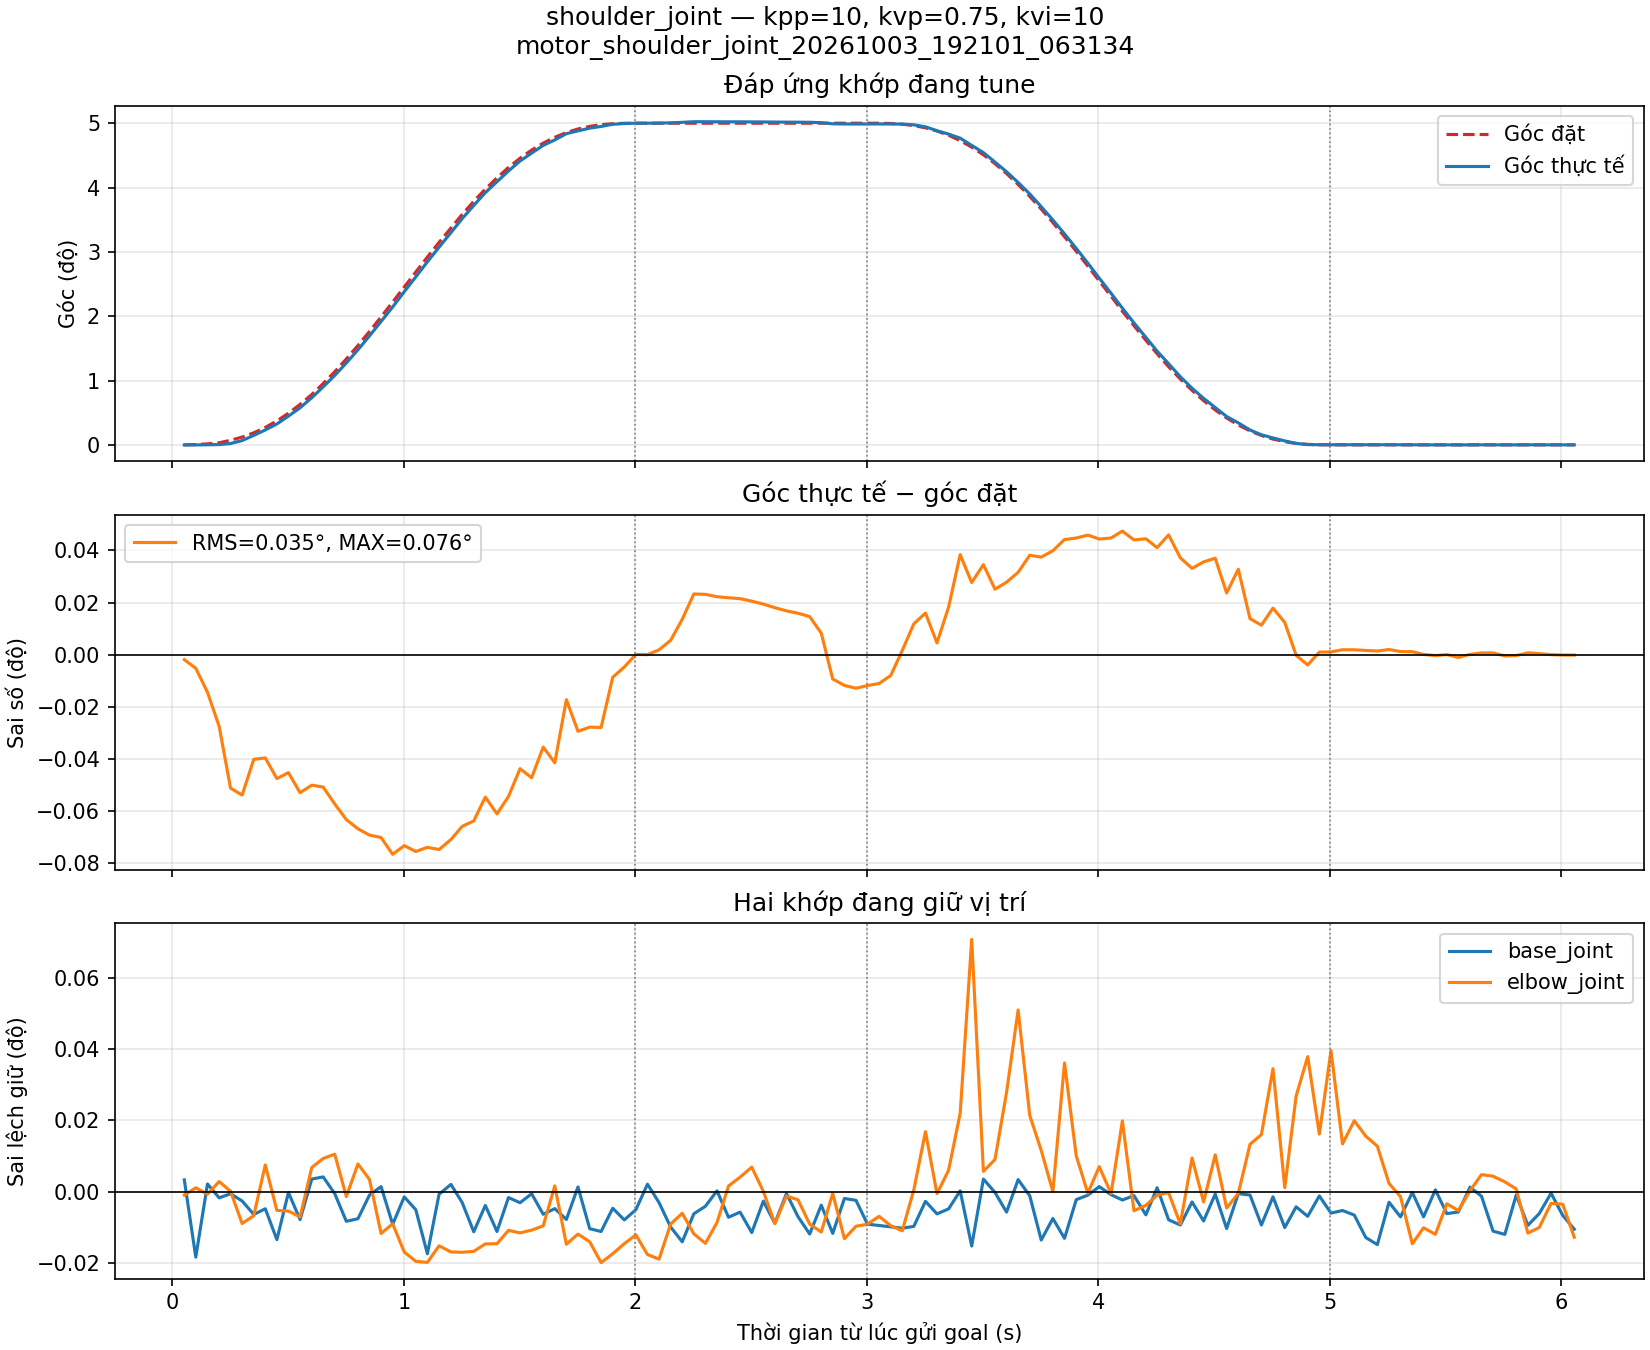

Source data for this figure (header and first rows):
t_s, q_base_joint, q_shoulder_joint, q_elbow_joint, qref_base_joint, qref_shoulder_joint, qref_elbow_joint, kpp, kvp, kvi
0.05164, 6.0482885069212955e-05, -2.6426152183886553e-05, -0.0007361, 3.37056325472318e-06, 6.523793784616848e-06, -0.0007185, 10.0, 0.75, 10.0
0.1012, -0.0003185, -1.6431495866331414e-05, -0.0007001, 3.37056325472318e-06, 7.402206433978727e-05, -0.0007185, 10.0, 0.75, 10.0
0.1516, 4.063401256981791e-05, 1.8046557425835386e-05, -0.0007312, 3.37056325472318e-06, 0.0002689, -0.0007185, 10.0, 0.75, 10.0
0.2022, -2.7713520093675115e-05, 7.820174884530517e-05, -0.0006696, 3.37056325472318e-06, 0.0005577, -0.0007185, 10.0, 0.75, 10.0
0.2513, -7.302887051752194e-06, 0.0003572, -0.0007174, 3.37056325472318e-06, 0.00125, -0.0007185, 10.0, 0.75, 10.0
0.3014, -4.3068308253513266e-05, 0.001176, -0.0008754, 3.37056325472318e-06, 0.002115, -0.0007185, 10.0, 0.75, 10.0
0.3516, -0.000109, 0.002569, -0.0008368, 3.37056325472318e-06, 0.003269, -0.0007185, 10.0, 0.75, 10.0
0.4014, -8.126802513941378e-05, 0.004036, -0.000588, 3.37056325472318e-06, 0.004726, -0.0007185, 10.0, 0.75, 10.0
0.4514, -0.0002328, 0.005667, -0.0008112, 3.37056325472318e-06, 0.006496, -0.0007185, 10.0, 0.75, 10.0
0.5014, -1.4980281131116158e-06, 0.007791, -0.0008142, 3.37056325472318e-06, 0.00858, -0.0007185, 10.0, 0.75, 10.0
0.5516, -0.0001343, 0.01005, -0.0008432, 3.37056325472318e-06, 0.01097, -0.0007185, 10.0, 0.75, 10.0
0.6022, 6.460246238049194e-05, 0.01279, -0.0006007, 3.37056325472318e-06, 0.01366, -0.0007185, 10.0, 0.75, 10.0
0.6515, 7.508865917271734e-05, 0.01574, -0.0005561, 3.37056325472318e-06, 0.01663, -0.0007185, 10.0, 0.75, 10.0
0.7014, -7.1156335375022195e-06, 0.01885, -0.0005354, 3.37056325472318e-06, 0.01985, -0.0007185, 10.0, 0.75, 10.0
0.7514, -0.0001427, 0.0222, -0.0007432, 3.37056325472318e-06, 0.0233, -0.0007185, 10.0, 0.75, 10.0
0.8015, -0.0001301, 0.02579, -0.0005831, 3.37056325472318e-06, 0.02695, -0.0007185, 10.0, 0.75, 10.0
0.8515, -1.3856760046726535e-05, 0.02956, -0.0006593, 3.37056325472318e-06, 0.03077, -0.0007185, 10.0, 0.75, 10.0
0.9016, 2.752626657942514e-05, 0.03349, -0.0009243, 3.37056325472318e-06, 0.03471, -0.0007185, 10.0, 0.75, 10.0
0.9516, -0.0001575, 0.0374, -0.0008765, 3.37056325472318e-06, 0.03874, -0.0007185, 10.0, 0.75, 10.0
1.002, -2.284492872584032e-05, 0.04154, -0.001015, 3.37056325472318e-06, 0.04282, -0.0007185, 10.0, 0.75, 10.0
1.052, -8.613661650724858e-05, 0.04559, -0.001061, 3.37056325472318e-06, 0.0469, -0.0007185, 10.0, 0.75, 10.0
1.102, -0.000302, 0.04967, -0.001066, 3.37056325472318e-06, 0.05096, -0.0007185, 10.0, 0.75, 10.0
1.152, -9.737182735447547e-06, 0.05364, -0.0009848, 3.37056325472318e-06, 0.05494, -0.0007185, 10.0, 0.75, 10.0
1.203, 3.8199716885900514e-05, 0.05757, -0.001015, 3.37056325472318e-06, 0.05881, -0.0007185, 10.0, 0.75, 10.0
1.252, -5.074570233354336e-05, 0.06138, -0.001017, 3.37056325472318e-06, 0.06253, -0.0007185, 10.0, 0.75, 10.0
1.302, -0.000194, 0.06495, -0.001012, 3.37056325472318e-06, 0.06606, -0.0007185, 10.0, 0.75, 10.0
1.352, -6.478971589451987e-05, 0.06843, -0.0009754, 3.37056325472318e-06, 0.06938, -0.0007185, 10.0, 0.75, 10.0
1.402, -0.0001925, 0.07139, -0.0009747, 3.37056325472318e-06, 0.07245, -0.0007185, 10.0, 0.75, 10.0
1.452, -2.6215491980341454e-05, 0.07431, -0.0009091, 3.37056325472318e-06, 0.07525, -0.0007185, 10.0, 0.75, 10.0
1.502, -5.149471639009917e-05, 0.077, -0.0009213, 3.37056325472318e-06, 0.07777, -0.0007185, 10.0, 0.75, 10.0
1.552, -7.677394080030098e-06, 0.07915, -0.000908, 3.37056325472318e-06, 0.07998, -0.0007185, 10.0, 0.75, 10.0
1.602, -0.0001082, 0.08125, -0.000887, 3.37056325472318e-06, 0.08187, -0.0007185, 10.0, 0.75, 10.0
1.652, -8.051901108285797e-05, 0.08273, -0.0006906, 3.37056325472318e-06, 0.08345, -0.0007185, 10.0, 0.75, 10.0
1.702, -0.0001337, 0.08443, -0.0009771, 3.37056325472318e-06, 0.08473, -0.0007185, 10.0, 0.75, 10.0
1.752, 2.5840984952285595e-05, 0.08519, -0.0009273, 3.37056325472318e-06, 0.0857, -0.0007185, 10.0, 0.75, 10.0
1.803, -0.000179, 0.08592, -0.0009651, 3.37056325472318e-06, 0.08641, -0.0007185, 10.0, 0.75, 10.0
1.852, -0.0001929, 0.08638, -0.001068, 3.37056325472318e-06, 0.08687, -0.0007185, 10.0, 0.75, 10.0
1.902, -7.845922242721848e-05, 0.08698, -0.001024, 3.37056325472318e-06, 0.08713, -0.0007185, 10.0, 0.75, 10.0
1.952, -0.0001359, 0.08716, -0.0009745, 3.37056325472318e-06, 0.08724, -0.0007185, 10.0, 0.75, 10.0
2.002, -8.576210947897067e-05, 0.08727, -0.0009312, 3.37056325472318e-06, 0.08727, -0.0007185, 10.0, 0.75, 10.0
2.052, 3.95104914849842e-05, 0.08727, -0.001028, 3.37056325472318e-06, 0.08727, -0.0007185, 10.0, 0.75, 10.0
2.102, -5.093295584779334e-05, 0.0873, -0.00105, 3.37056325472318e-06, 0.08727, -0.0007185, 10.0, 0.75, 10.0
2.152, -0.0001708, 0.08736, -0.0008782, 3.37056325472318e-06, 0.08727, -0.0007185, 10.0, 0.75, 10.0
2.202, -0.0002432, 0.0875, -0.000825, 3.37056325472318e-06, 0.08727, -0.0007185, 10.0, 0.75, 10.0
2.252, -0.0001058, 0.08767, -0.000926, 3.37056325472318e-06, 0.08727, -0.0007185, 10.0, 0.75, 10.0
2.302, -6.890929320579886e-05, 0.08767, -0.0009728, 3.37056325472318e-06, 0.08727, -0.0007185, 10.0, 0.75, 10.0
2.353, 6.7411265092243156e-06, 0.08765, -0.0008705, 3.37056325472318e-06, 0.08727, -0.0007185, 10.0, 0.75, 10.0
2.402, -0.0001228, 0.08765, -0.0006915, 3.37056325472318e-06, 0.08727, -0.0007185, 10.0, 0.75, 10.0
2.452, -9.774633438430769e-05, 0.08764, -0.0006479, 3.37056325472318e-06, 0.08727, -0.0007185, 10.0, 0.75, 10.0
2.503, -0.0001981, 0.08762, -0.0005988, 3.37056325472318e-06, 0.08727, -0.0007185, 10.0, 0.75, 10.0
2.553, -4.3630068796041144e-05, 0.08761, -0.0007177, 3.37056325472318e-06, 0.08727, -0.0007185, 10.0, 0.75, 10.0
2.602, -0.0001522, 0.08758, -0.000876, 3.37056325472318e-06, 0.08727, -0.0007185, 10.0, 0.75, 10.0
2.653, -6.366619480946412e-06, 0.08756, -0.0007406, 3.37056325472318e-06, 0.08727, -0.0007185, 10.0, 0.75, 10.0
2.702, -0.00012, 0.08754, -0.0007591, 3.37056325472318e-06, 0.08727, -0.0007185, 10.0, 0.75, 10.0
2.753, -0.000205, 0.08752, -0.0008782, 3.37056325472318e-06, 0.08727, -0.0007185, 10.0, 0.75, 10.0
2.803, -6.347894129543619e-05, 0.08741, -0.0009172, 3.37056325472318e-06, 0.08727, -0.0007185, 10.0, 0.75, 10.0
2.852, -0.000202, 0.0871, -0.0007279, 3.37056325472318e-06, 0.08727, -0.0007185, 10.0, 0.75, 10.0
2.903, -3.0709576319898346e-05, 0.08706, -0.0009497, 3.37056325472318e-06, 0.08727, -0.0007185, 10.0, 0.75, 10.0
2.953, -3.969774499901213e-05, 0.08704, -0.0008889, 3.37056325472318e-06, 0.08727, -0.0007185, 10.0, 0.75, 10.0
3.003, -0.0001567, 0.08706, -0.0008786, 3.37056325472318e-06, 0.08727, -0.0007185, 10.0, 0.75, 10.0
... 61 more rows
